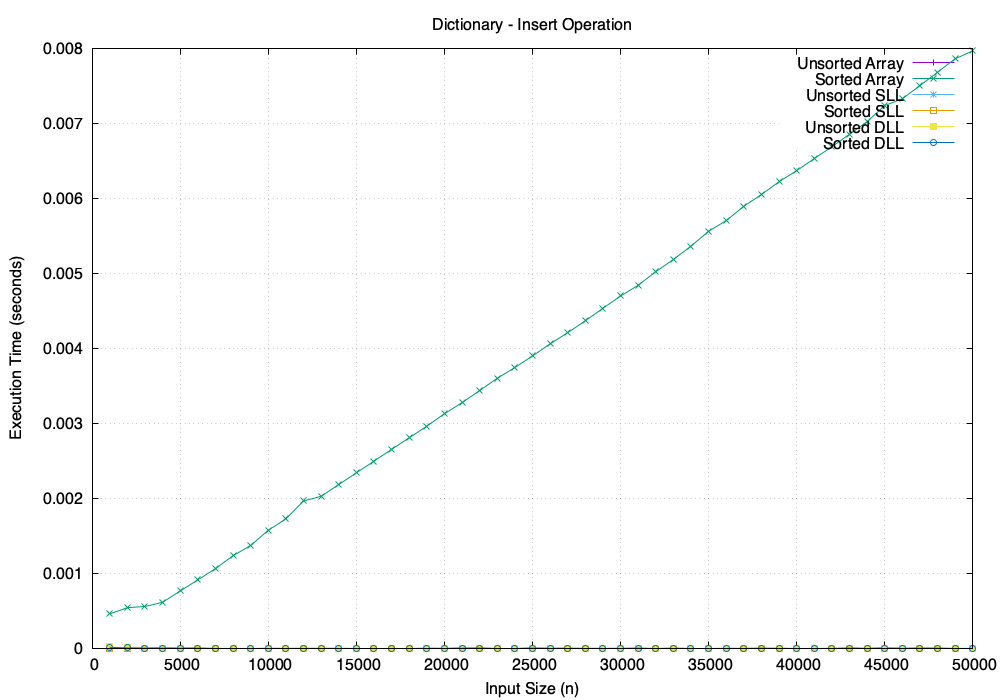

The file beside this chart, header and first rows:
Size, UnsortedArray, SortedArray, UnsortedSLL, SortedSLL, UnsortedDLL, SortedDLL
1000, 1e-06, 0.000459, 5e-06, 4e-06, 1.8e-05, 1.3e-05
2000, 0, 0.000542, 8e-06, 4e-06, 5e-06, 5e-06
3000, 0, 0.000558, 2e-06, 2e-06, 4e-06, 3e-06
4000, 1e-06, 0.000614, 3e-06, 3e-06, 4e-06, 2e-06
5000, 0, 0.000766, 1e-06, 2e-06, 1e-06, 1e-06
6000, 1e-06, 0.000912, 0, 0, 2e-06, 3e-06
7000, 1e-06, 0.001063, 1e-06, 1e-06, 1e-06, 1e-06
8000, 1e-06, 0.001236, 1e-06, 1e-06, 2e-06, 1e-06
9000, 1e-06, 0.001371, 1e-06, 1e-06, 1e-06, 1e-06
10000, 1e-06, 0.001575, 2e-06, 1e-06, 1e-06, 1e-06
11000, 0, 0.001727, 1e-06, 1e-06, 1e-06, 1e-06
12000, 0, 0.001965, 2e-06, 1e-06, 1e-06, 1e-06
13000, 0, 0.002028, 1e-06, 1e-06, 2e-06, 1e-06
14000, 1e-06, 0.002184, 2e-06, 1e-06, 1e-06, 1e-06
15000, 1e-06, 0.002341, 1e-06, 1e-06, 1e-06, 1e-06
16000, 1e-06, 0.002496, 1e-06, 1e-06, 1e-06, 1e-06
17000, 0, 0.002653, 1e-06, 1e-06, 1e-06, 1e-06
18000, 0, 0.002808, 1e-06, 1e-06, 1e-06, 1e-06
19000, 1e-06, 0.002963, 1e-06, 1e-06, 1e-06, 2e-06
20000, 0, 0.003128, 1e-06, 1e-06, 1e-06, 2e-06
21000, 1e-06, 0.003277, 1e-06, 2e-06, 1e-06, 1e-06
22000, 0, 0.003438, 2e-06, 1e-06, 3e-06, 4e-06
23000, 0, 0.003601, 1e-06, 1e-06, 2e-06, 2e-06
24000, 0, 0.003746, 1e-06, 1e-06, 2e-06, 2e-06
25000, 1e-06, 0.003899, 1e-06, 1e-06, 3e-06, 3e-06
26000, 0, 0.004061, 1e-06, 2e-06, 1e-06, 1e-06
27000, 1e-06, 0.00421, 0, 1e-06, 1e-06, 1e-06
28000, 0, 0.004368, 2e-06, 1e-06, 1e-06, 1e-06
29000, 0, 0.004535, 1e-06, 1e-06, 1e-06, 1e-06
30000, 0, 0.004699, 2e-06, 1e-06, 1e-06, 1e-06
31000, 0, 0.004842, 1e-06, 2e-06, 1e-06, 2e-06
32000, 0, 0.005024, 1e-06, 1e-06, 1e-06, 1e-06
33000, 1e-06, 0.005186, 2e-06, 1e-06, 1e-06, 1e-06
34000, 0, 0.005364, 1e-06, 1e-06, 1e-06, 1e-06
35000, 0, 0.005563, 1e-06, 1e-06, 1e-06, 1e-06
36000, 0, 0.005705, 2e-06, 1e-06, 1e-06, 1e-06
37000, 0, 0.005896, 1e-06, 2e-06, 1e-06, 1e-06
38000, 0, 0.006053, 1e-06, 1e-06, 2e-06, 2e-06
39000, 1e-06, 0.006223, 1e-06, 1e-06, 1e-06, 1e-06
40000, 0, 0.006371, 2e-06, 1e-06, 1e-06, 1e-06
41000, 0, 0.006532, 2e-06, 1e-06, 0, 1e-06
42000, 0, 0.00669, 1e-06, 2e-06, 1e-06, 1e-06
43000, 1e-06, 0.006857, 4e-06, 2e-06, 2e-06, 3e-06
44000, 0, 0.007025, 4e-06, 2e-06, 2e-06, 2e-06
45000, 6e-06, 0.007239, 3e-06, 2e-06, 2e-06, 2e-06
46000, 0, 0.00733, 2e-06, 2e-06, 2e-06, 2e-06
47000, 1e-06, 0.007506, 1e-06, 1e-06, 1e-06, 1e-06
48000, 0, 0.007684, 1e-06, 1e-06, 1e-06, 2e-06
49000, 1e-06, 0.007864, 1e-06, 1e-06, 2e-06, 1e-06
50000, 1e-06, 0.007968, 1e-06, 1e-06, 1e-06, 1e-06
